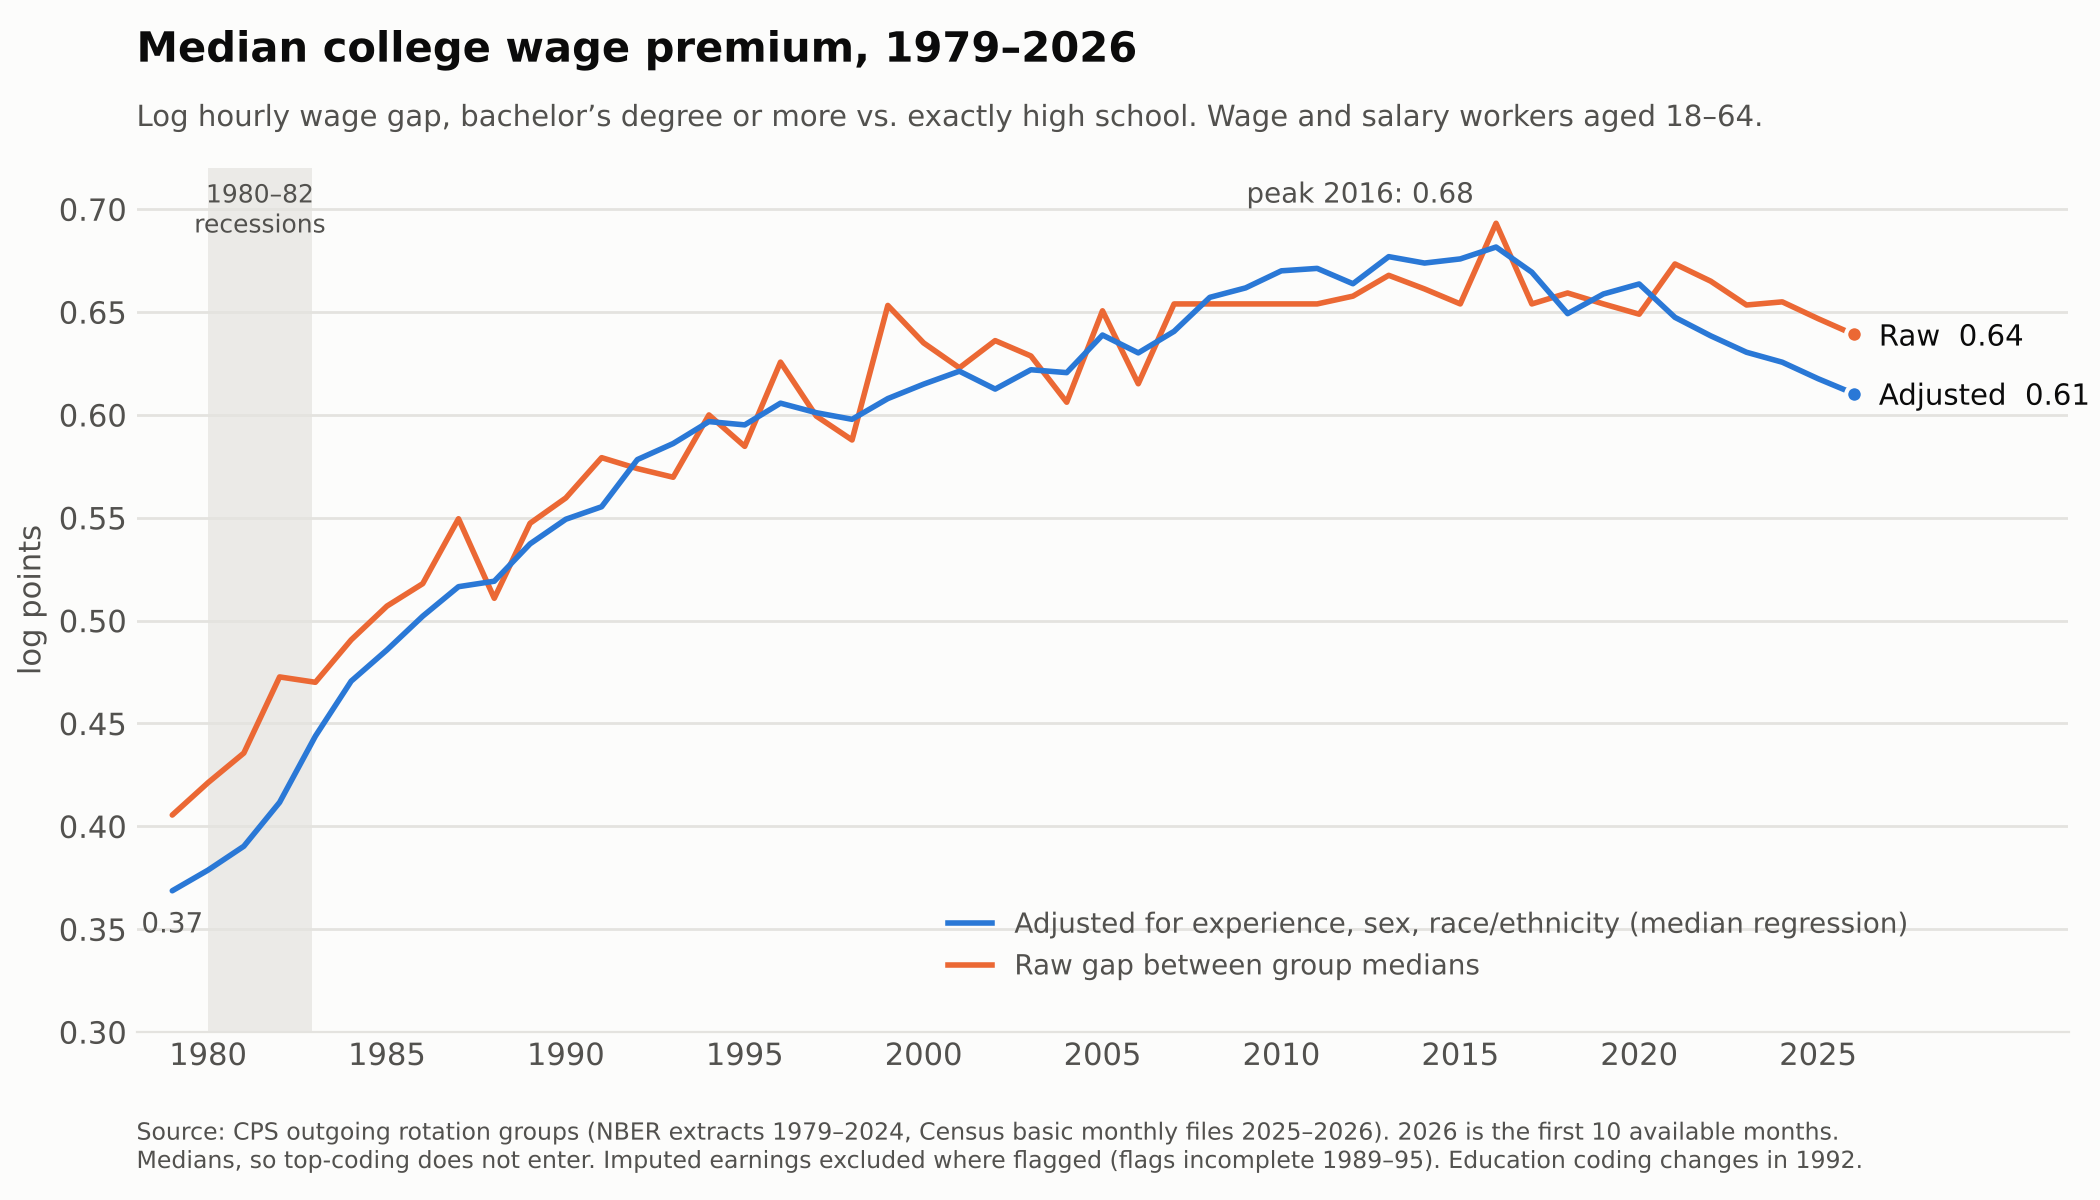

The data file committed next to this chart (first rows):
year, source, n, months, adj, raw, pct_imputed_flag, pct_college_topcoded, college_share, hisp_share
1979, nber_morg, 133933, 12, 0.3687, 0.4055, 16.62, 1.92, 18.43, 5.35
1980, nber_morg, 157254, 12, 0.3787, 0.4212, 16.02, 2.327, 19.13, 5.732
1981, nber_morg, 148965, 12, 0.3903, 0.4356, 15.41, 3.498, 19.23, 6.004
1982, nber_morg, 143364, 12, 0.4116, 0.4726, 13.8, 4.788, 20.4, 5.889
1983, nber_morg, 142080, 12, 0.4438, 0.47, 13.89, 6.088, 21.18, 5.874
1984, nber_morg, 143195, 12, 0.4706, 0.4906, 14.79, 7.346, 21.38, 6.014
1985, nber_morg, 146645, 12, 0.4857, 0.507, 14.09, 8.307, 21.7, 6.953
1986, nber_morg, 151581, 12, 0.5021, 0.5179, 10.39, 10.02, 22, 7.289
1987, nber_morg, 147595, 12, 0.5165, 0.5495, 13.45, 11.38, 22.28, 7.578
1988, nber_morg, 139998, 12, 0.5191, 0.5108, 14.52, 13.23, 22.92, 7.882
1989, nber_morg, 161023, 12, 0.5373, 0.5473, 3.473, 1.581, 23.43, 7.76
1990, nber_morg, 169000, 12, 0.5493, 0.5596, 3.605, 1.917, 23.68, 8.842
1991, nber_morg, 163460, 12, 0.5553, 0.5792, 4.019, 2.258, 24.15, 8.911
1992, nber_morg, 161550, 12, 0.5783, 0.5739, 3.689, 2.492, 24.11, 8.97
1993, nber_morg, 158596, 12, 0.5861, 0.5697, 4.08, 2.653, 24.54, 9.232
1994, nber_morg, 161540, 12, 0.5967, 0.6, 0.0, 3.645, 25.11, 9.425
1995, nber_morg, 148857, 12, 0.5951, 0.5847, 7.772, 4.084, 25.49, 9.699
1996, nber_morg, 112087, 12, 0.6057, 0.6256, 22.52, 4.309, 26.29, 10.16
1997, nber_morg, 114143, 12, 0.6011, 0.5994, 22.87, 4.984, 26.32, 10.93
1998, nber_morg, 113283, 12, 0.5978, 0.5878, 24.13, 1.827, 26.81, 11.32
1999, nber_morg, 109031, 12, 0.6079, 0.6532, 28.12, 2.218, 27.97, 11.46
2000, nber_morg, 106948, 12, 0.6149, 0.635, 30.25, 2.541, 28.18, 13.03
2001, nber_morg, 111973, 12, 0.6212, 0.6229, 31.79, 2.801, 28.75, 13.26
2002, nber_morg, 121407, 12, 0.6125, 0.6361, 31.72, 3.05, 29.16, 13.68
2003, nber_morg, 116602, 12, 0.6219, 0.6286, 33.49, 3.318, 29.86, 13.93
2004, nber_morg, 115174, 12, 0.6205, 0.6061, 33.17, 3.624, 30.41, 14.15
2005, nber_morg, 117043, 12, 0.6388, 0.6506, 32.69, 3.892, 30.5, 14.2
2006, nber_morg, 116408, 12, 0.6301, 0.6151, 32.87, 4.408, 31.12, 14.54
2007, nber_morg, 116468, 12, 0.6406, 0.6539, 31.84, 4.681, 31.47, 15.04
2008, nber_morg, 115155, 12, 0.6571, 0.6539, 31.43, 5.18, 32.48, 14.81
2009, nber_morg, 112424, 12, 0.6617, 0.6539, 30.95, 5.472, 33.09, 15.07
2010, nber_morg, 106780, 12, 0.67, 0.6539, 33.42, 5.748, 33.5, 15.73
2011, nber_morg, 103887, 12, 0.6712, 0.6539, 34.29, 5.781, 33.95, 15.91
2012, nber_morg, 104790, 12, 0.6637, 0.6577, 33.43, 6.419, 34.73, 16.76
2013, nber_morg, 101183, 12, 0.6769, 0.6678, 35.6, 6.908, 35.02, 17.22
2014, nber_morg, 99713, 12, 0.6738, 0.6612, 36.9, 6.919, 35.66, 17.3
2015, nber_morg, 95177, 12, 0.6758, 0.6539, 38.52, 7.619, 36.9, 17.22
2016, nber_morg, 96250, 12, 0.6816, 0.6931, 37.66, 8.371, 37.44, 17.66
2017, nber_morg, 94982, 12, 0.6693, 0.6539, 37.72, 8.672, 38.3, 17.76
2018, nber_morg, 92017, 12, 0.6492, 0.6592, 38.32, 9.41, 39.28, 17.9
2019, nber_morg, 88130, 12, 0.6588, 0.6539, 38.63, 10.18, 40.08, 18.3
2020, nber_morg, 79065, 12, 0.6636, 0.6489, 36.07, 11.38, 42.74, 18.13
2021, nber_morg, 77625, 12, 0.6474, 0.6733, 37.34, 12.52, 43.06, 18.6
2022, nber_morg, 77336, 12, 0.6384, 0.665, 35.25, 13.96, 43.22, 18.88
2023, nber_morg, 75421, 12, 0.6304, 0.6534, 34.81, 14.85, 43.7, 19.43
2024, nber_morg, 77982, 12, 0.6256, 0.6549, 32.34, 15.04, 44.2, 19.71
2015, census_basic, 95172, 12, 0.676, 0.6539, 38.52, 7.613, 36.9, 17.22
2016, census_basic, 96244, 12, 0.6817, 0.6931, 37.66, 8.373, 37.44, 17.66
2017, census_basic, 94971, 12, 0.6689, 0.6539, 37.72, 8.67, 38.3, 17.76
2018, census_basic, 92015, 12, 0.6493, 0.6592, 38.32, 9.408, 39.28, 17.9
2019, census_basic, 88125, 12, 0.659, 0.6539, 38.63, 10.17, 40.08, 18.3
2020, census_basic, 79057, 12, 0.6636, 0.6483, 36.07, 11.37, 42.74, 18.13
2021, census_basic, 77621, 12, 0.6474, 0.6733, 37.34, 12.52, 43.06, 18.6
2022, census_basic, 77333, 12, 0.6385, 0.665, 35.25, 13.95, 43.22, 18.88
2023, census_basic, 75417, 12, 0.6305, 0.6534, 34.82, 12.37, 43.7, 19.43
2024, census_basic, 77982, 12, 0.6256, 0.6549, 32.34, 7.783, 44.2, 19.71
2025, census_basic, 68661, 11, 0.6176, 0.6468, 31.64, 6.172, 44.7, 20.23
2026, census_basic, 60696, 10, 0.6103, 0.6391, 30.58, 6.137, 44.62, 20.89
